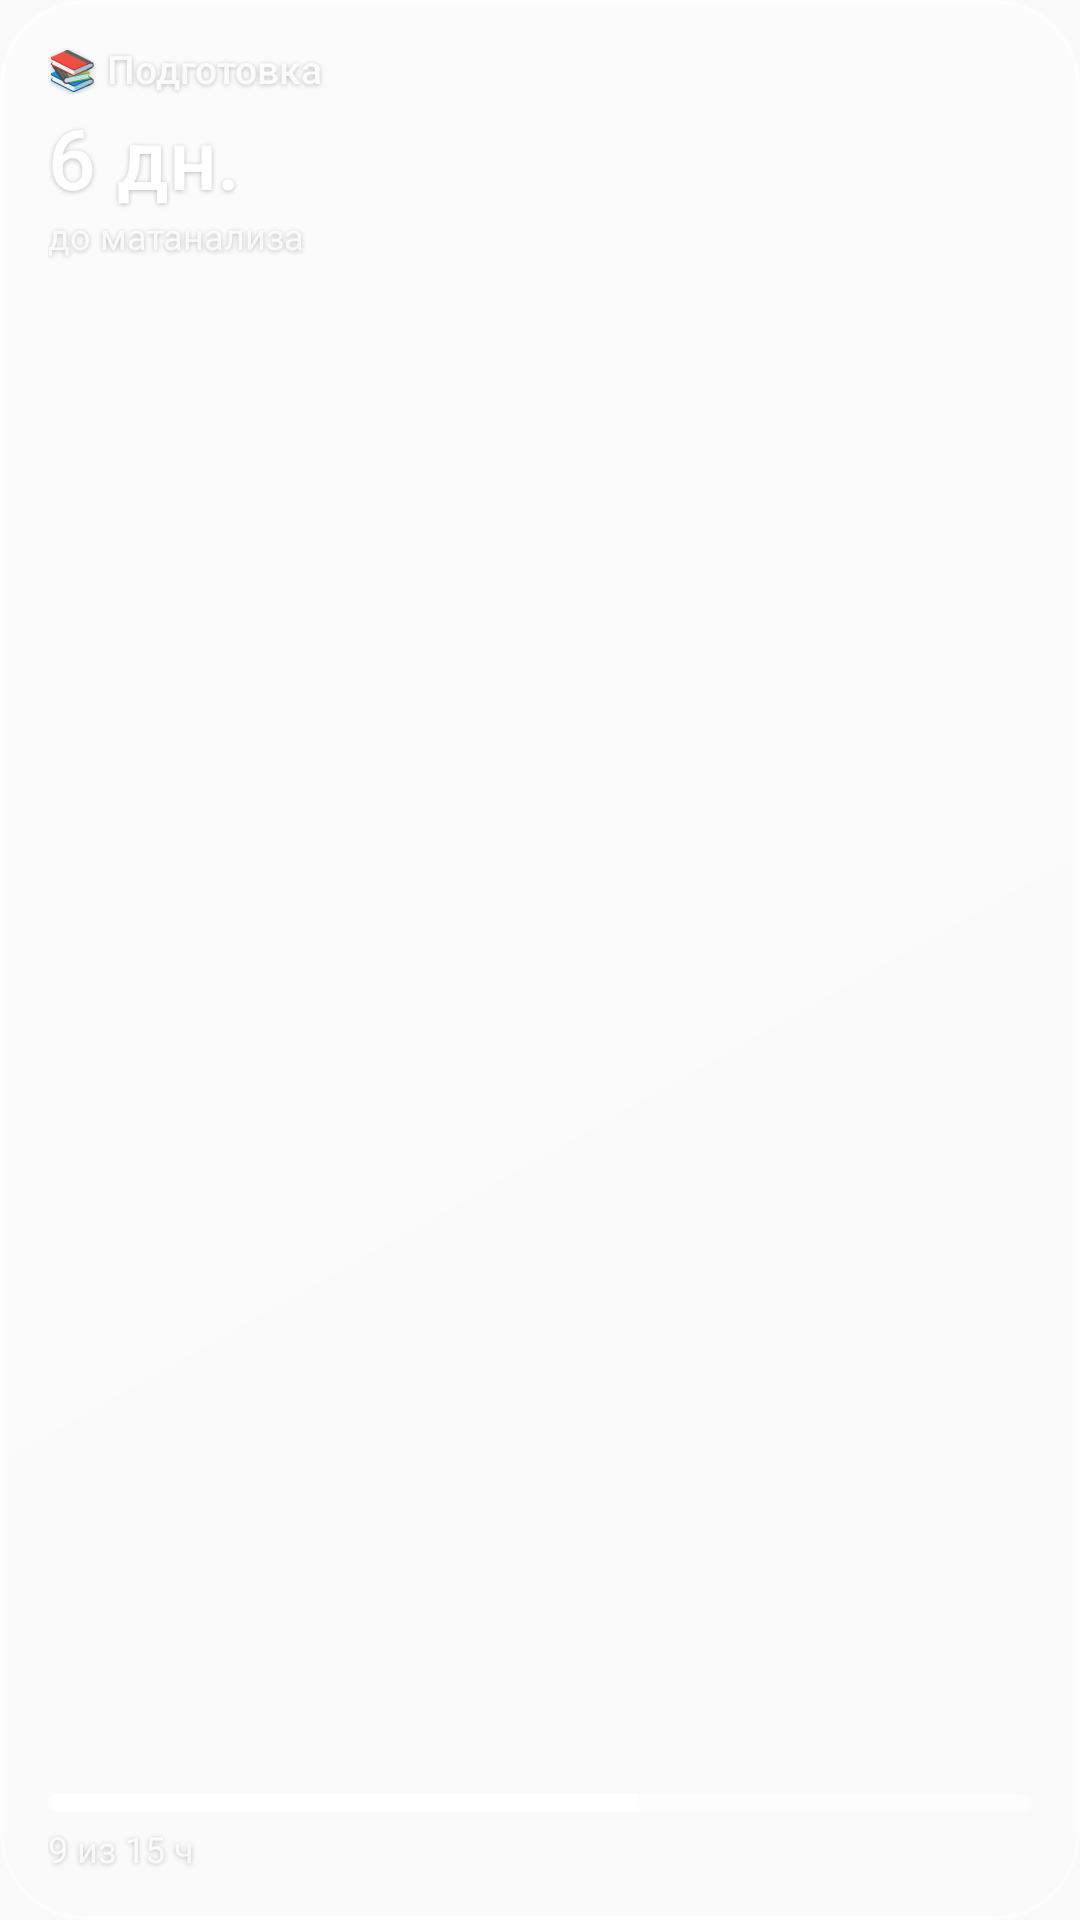

This screen was rendered from an Android layout file. Write that file and the resources it references.
<!-- AndroidManifest.xml: application theme Theme.Rostok -->
<!-- res/layout/widget_goals.xml -->
<?xml version="1.0" encoding="utf-8"?>
<LinearLayout xmlns:android="http://schemas.android.com/apk/res/android"
    android:id="@+id/root"
    android:layout_width="match_parent"
    android:layout_height="match_parent"
    android:background="@drawable/widget_glass"
    android:orientation="vertical"
    android:padding="16dp">

    <TextView
        android:id="@+id/title"
        style="@style/WidgetText.Label"
        android:layout_width="match_parent"
        android:layout_height="wrap_content"
        android:text="📚 Подготовка" />

    <TextView
        android:id="@+id/value"
        style="@style/WidgetText.Big"
        android:layout_width="wrap_content"
        android:layout_height="wrap_content"
        android:text="6 дн." />

    <TextView
        android:id="@+id/name"
        style="@style/WidgetText.Small"
        android:layout_width="match_parent"
        android:layout_height="wrap_content"
        android:layout_marginTop="2dp"
        android:text="до матанализа" />

    <FrameLayout
        android:layout_width="match_parent"
        android:layout_height="0dp"
        android:layout_weight="1" />

    <ProgressBar
        android:id="@+id/progress"
        style="?android:attr/progressBarStyleHorizontal"
        android:layout_width="match_parent"
        android:layout_height="6dp"
        android:max="100"
        android:progress="60"
        android:progressDrawable="@drawable/widget_progress" />

    <TextView
        android:id="@+id/caption"
        style="@style/WidgetText.Small"
        android:layout_width="match_parent"
        android:layout_height="wrap_content"
        android:layout_marginTop="6dp"
        android:text="9 из 15 ч" />
</LinearLayout>
<!-- resources referenced by this layout -->
<resources>
  <!-- drawable widget_glass (drawable) -->
  <?xml version="1.0" encoding="utf-8"?>
  <layer-list xmlns:android="http://schemas.android.com/apk/res/android">
      <item>
          <shape android:shape="rectangle">
              <corners android:radius="28dp" />
              <gradient
                  android:angle="315"
                  android:endColor="#14FFFFFF"
                  android:startColor="#47FFFFFF"
                  android:type="linear" />
          </shape>
      </item>
      
      <item android:bottom="60dp">
          <shape android:shape="rectangle">
              <corners
                  android:topLeftRadius="28dp"
                  android:topRightRadius="28dp" />
              <gradient
                  android:angle="270"
                  android:endColor="#00FFFFFF"
                  android:startColor="#26FFFFFF"
                  android:type="linear" />
          </shape>
      </item>
      <item>
          <shape android:shape="rectangle">
              <corners android:radius="28dp" />
              <stroke
                  android:width="1.2dp"
                  android:color="#73FFFFFF" />
          </shape>
      </item>
  </layer-list>
  <!-- drawable widget_progress (drawable) -->
  <?xml version="1.0" encoding="utf-8"?>
  <layer-list xmlns:android="http://schemas.android.com/apk/res/android">
      <item android:id="@android:id/background">
          <shape>
              <corners android:radius="4dp" />
              <solid android:color="#40FFFFFF" />
          </shape>
      </item>
      <item android:id="@android:id/progress">
          <clip>
              <shape>
                  <corners android:radius="4dp" />
                  <solid android:color="#F2FFFFFF" />
              </shape>
          </clip>
      </item>
  </layer-list>
  <style name="WidgetText.Big">
          <item name="android:textSize">28sp</item>
          <item name="android:fontFamily">sans-serif-medium</item>
          <item name="android:layout_marginTop">6dp</item>
      </style>
  <style name="WidgetText.Label">
          <item name="android:textSize">13sp</item>
          <item name="android:textColor">#E6FFFFFF</item>
          <item name="android:fontFamily">sans-serif-medium</item>
      </style>
  <style name="WidgetText.Small">
          <item name="android:textSize">12sp</item>
          <item name="android:textColor">#D9FFFFFF</item>
      </style>
  <style name="Theme.Rostok" parent="android:Theme.Material.Light.NoActionBar">
          <item name="android:statusBarColor">@android:color/transparent</item>
          <item name="android:navigationBarColor">@android:color/transparent</item>
      </style>
</resources>
